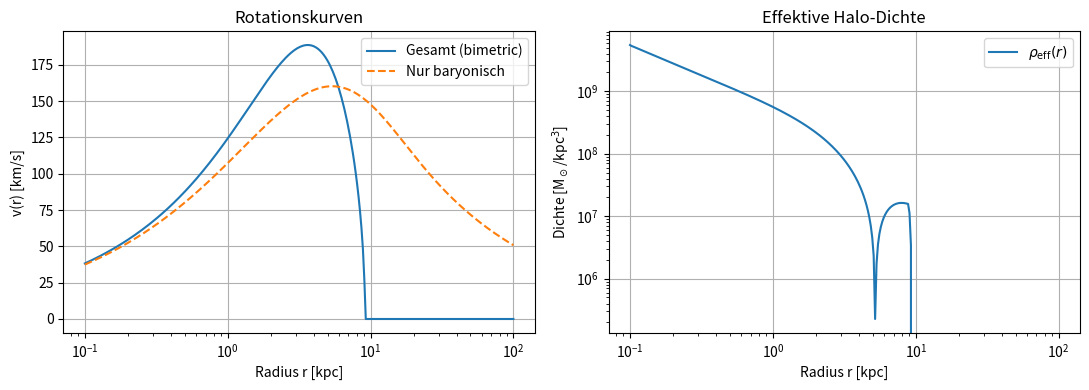

Generate this figure with matplotlib:
# -*- coding: utf-8 -*-
""" Galaxie_mit_baryonischer_Materiedichte.py
Dat: 14.10.25
[redacted]

"""
import numpy as np
import matplotlib.pyplot as plt

# --- Parameter ---
G = 4.30091e-6   # (kpc * (km/s)^2) / M_sun
M_b = 6e10       # M_sun
r_s = 3.0        # kpc
alpha = 4.0
r_c = 12.0       # kpc

r = np.logspace(-1, 2, 300)

def M_baryon(r):
    return M_b * (1 - np.exp(-r / r_s) * (1 + r / r_s))

def phi_eff(r):
    Mb = M_baryon(r)
    return -G * Mb / r * (1 + alpha * (1 - np.exp(-r / r_c)))

# Numerische Ableitungen
dphi_dr = np.gradient(phi_eff(r), r)

# --- Physikalische Korrektur ---
# Wenn Ableitung positiv (unphysikalisch), auf Null setzen
dphi_dr[dphi_dr > 0] = 0

v = np.sqrt(np.maximum(r * (-dphi_dr), 0))  # negativ, aber positiv multipliziert
rho_eff = (1 / (4 * np.pi * G * r**2)) * np.gradient(r**2 * dphi_dr, r)

# --- Plot ---
fig, ax = plt.subplots(1, 2, figsize=(11, 4))

ax[0].plot(r, v, label="Gesamt (bimetric)")
ax[0].plot(r, np.sqrt(G * M_baryon(r) / r), '--', label="Nur baryonisch")
ax[0].set_xscale('log')
ax[0].set_xlabel("Radius r [kpc]")
ax[0].set_ylabel("v(r) [km/s]")
ax[0].legend()
ax[0].grid(True)
ax[0].set_title("Rotationskurven")

ax[1].loglog(r, np.abs(rho_eff), label=r"$\rho_\mathrm{eff}(r)$")
ax[1].set_xlabel("Radius r [kpc]")
ax[1].set_ylabel(r"Dichte [M$_\odot$/kpc$^3$]")
ax[1].grid(True)
ax[1].set_title("Effektive Halo-Dichte")
ax[1].legend()

plt.tight_layout()
plt.show()
